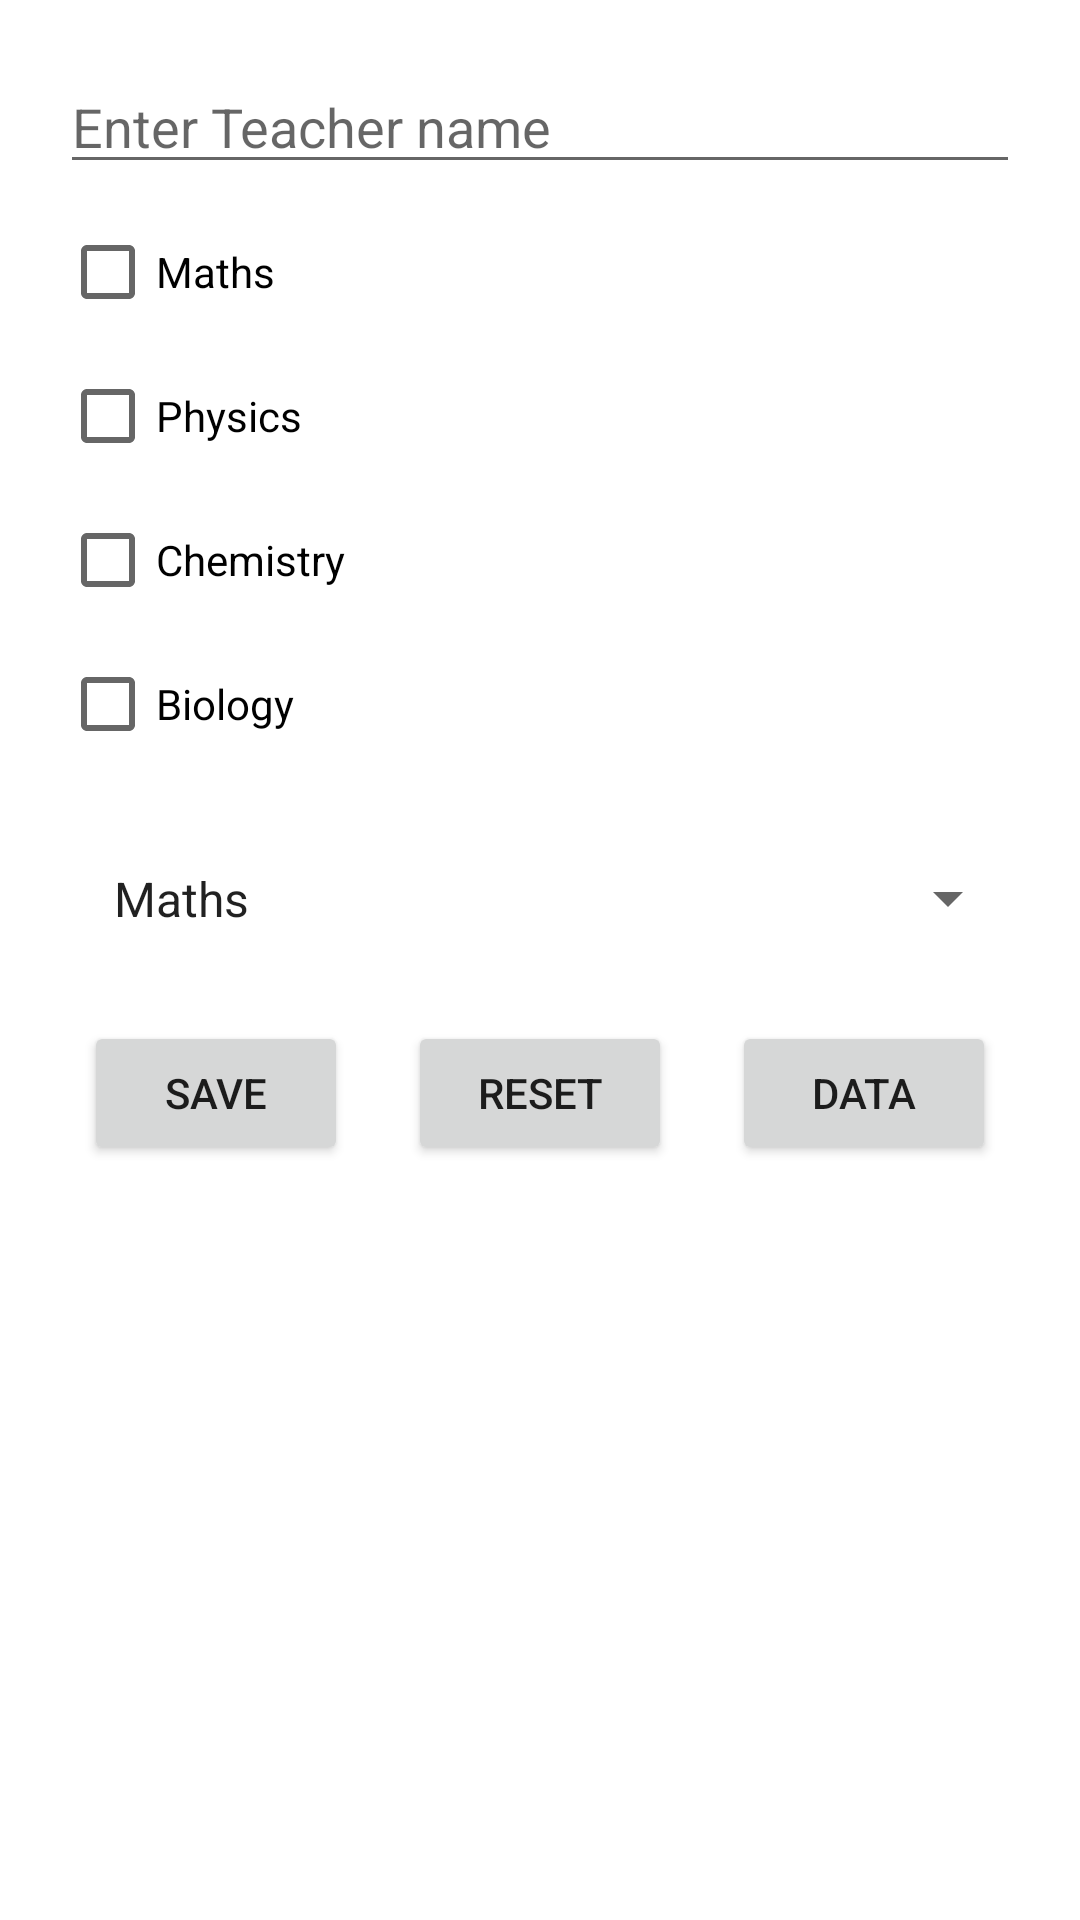

The Android layout XML behind this screen, and the referenced resources:
<!-- AndroidManifest.xml: application theme Theme.BoilerPlate -->
<!-- res/layout/multiple_category_data.xml -->
<?xml version="1.0" encoding="utf-8"?>
<LinearLayout xmlns:android="http://schemas.android.com/apk/res/android"
    android:orientation="vertical"
    android:layout_width="match_parent"
    android:layout_height="match_parent">
    <EditText
        android:layout_width="match_parent"
        android:layout_height="wrap_content"
        android:id="@+id/etTeacherName"
        android:hint="Enter Teacher name"
        android:layout_margin="20dp"/>

    <CheckBox
        android:id="@+id/cbMaths"
        android:layout_width="match_parent"
        android:layout_height="wrap_content"
        android:layout_marginLeft="20dp"
        android:layout_marginTop="-15dp"
        android:text="Maths" />

    <CheckBox
        android:id="@+id/cbPhysics"
        android:layout_width="match_parent"
        android:layout_height="wrap_content"
        android:layout_marginLeft="20dp"
        android:text="Physics" />

    <CheckBox
        android:id="@+id/cbChemistry"
        android:layout_width="match_parent"
        android:layout_height="wrap_content"
        android:layout_marginLeft="20dp"
        android:text="Chemistry" />

    <CheckBox
        android:id="@+id/cbBiology"
        android:layout_width="match_parent"
        android:layout_height="wrap_content"
        android:layout_marginLeft="20dp"
        android:text="Biology" />

    <Spinner
        android:id="@+id/spinnert"
        android:layout_width="match_parent"
        android:layout_margin="20dp"
        android:entries="@array/teacher"
        android:padding="10dp"
        android:layout_height="wrap_content" />

    <RelativeLayout
        android:layout_width="match_parent"
        android:layout_height="wrap_content"
        android:gravity="center">
        <Button
            android:id="@+id/btnSave"
            android:layout_width="wrap_content"
            android:layout_height="wrap_content"
            android:layout_gravity="center"
            android:text="save" />
        <Button
            android:id="@+id/btnReset"
            android:layout_width="wrap_content"
            android:layout_height="wrap_content"
            android:layout_toRightOf="@id/btnSave"
            android:layout_marginLeft="20dp"
            android:layout_gravity="center"
            android:text="reset" />
        <Button
            android:id="@+id/btnData"
            android:layout_width="wrap_content"
            android:layout_height="wrap_content"
            android:layout_toRightOf="@id/btnReset"
            android:layout_marginLeft="20dp"
            android:layout_gravity="center"
            android:text="data" />
    </RelativeLayout>



    <ListView
        android:layout_width="match_parent"
        android:layout_height="match_parent"
        android:id="@+id/list"
        android:layout_marginTop="20dp"/>

</LinearLayout>
<!-- resources referenced by this layout -->
<resources>
  <string-array name="teacher">
          <item>Maths</item>
          <item>Physics</item>
          <item>Chemistry</item>
          <item>Biology</item>
      </string-array>
  <style name="Theme.BoilerPlate" parent="Theme.MaterialComponents.DayNight.NoActionBar">
          
          <item name="colorPrimary">@color/magenta_700</item>
          <item name="colorPrimaryVariant">@color/magenta_700</item>
          <item name="colorOnPrimary">@color/white</item>
          
          <item name="colorSecondary">@color/magenta_700</item>
          <item name="colorSecondaryVariant">@color/magenta_500</item>
          <item name="colorOnSecondary">@color/black</item>
          
          <item name="android:statusBarColor" tools:targetApi="l">?attr/colorPrimaryVariant</item>
          
      </style>
  <color name="magenta_700">#930133</color>
  <color name="white">#FFFFFFFF</color>
  <color name="magenta_500">#AF0B43</color>
  <color name="black">#FF000000</color>
</resources>
